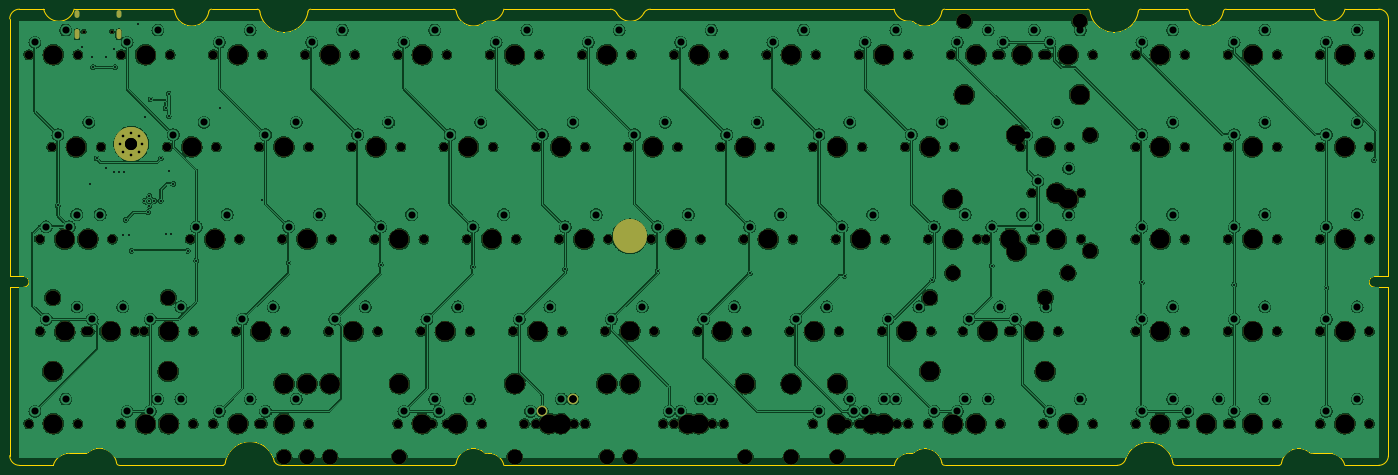
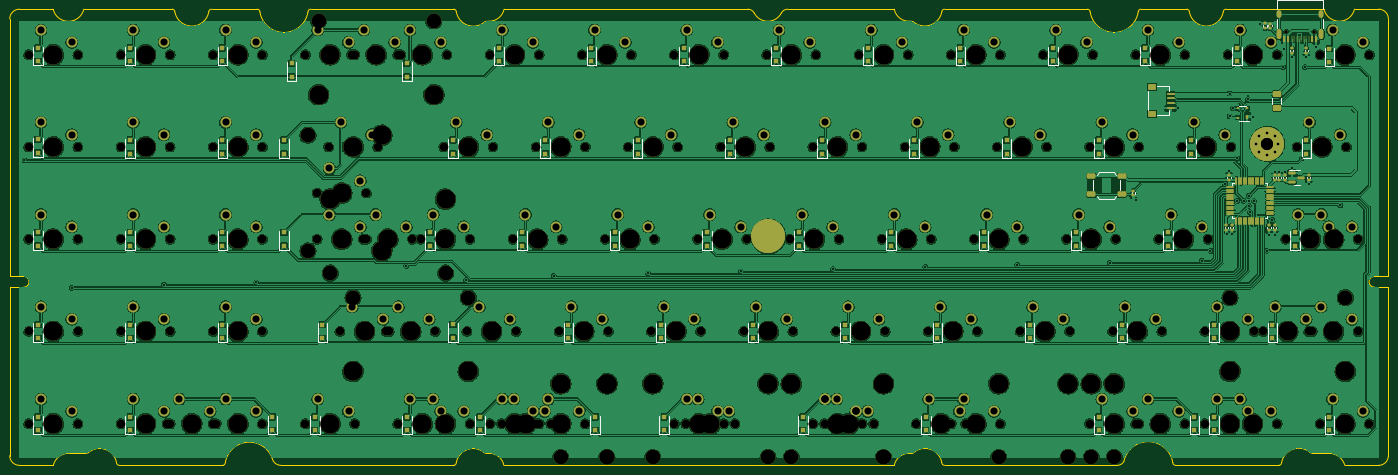
Circuit board: 11 layer files. Board 284.7 x 94.2 mm.
- bottom_copper: qazimodo-CuBottom.gbr (1582341 bytes)
- top_copper: qazimodo-CuTop.gbr (1241193 bytes)
- outline: qazimodo-EdgeCuts.gbr (6184 bytes)
- bottom_mask: qazimodo-MaskBottom.gbr (26817 bytes)
- top_mask: qazimodo-MaskTop.gbr (12012 bytes)
- drill: qazimodo-NPTH.drl (5442 bytes)
- drill: qazimodo-PTH.drl (4754 bytes)
- paste: qazimodo-PasteBottom.gbr (10230 bytes)
- paste: qazimodo-PasteTop.gbr (455 bytes)
- bottom_silk: qazimodo-SilkBottom.gbr (41777 bytes)
- top_silk: qazimodo-SilkTop.gbr (12054 bytes)

=== bottom_copper: qazimodo-CuBottom.gbr (1582341 bytes, source omitted) ===
=== top_copper: qazimodo-CuTop.gbr (1241193 bytes, source omitted) ===
=== outline: qazimodo-EdgeCuts.gbr ===
%TF.GenerationSoftware,KiCad,Pcbnew,(7.0.0)*%
%TF.CreationDate,2024-03-13T18:16:39+01:00*%
%TF.ProjectId,qazimodo,71617a69-6d6f-4646-9f2e-6b696361645f,rev?*%
%TF.SameCoordinates,Original*%
%TF.FileFunction,Profile,NP*%
%FSLAX46Y46*%
G04 Gerber Fmt 4.6, Leading zero omitted, Abs format (unit mm)*
G04 Created by KiCad (PCBNEW (7.0.0)) date 2024-03-13 18:16:39*
%MOMM*%
%LPD*%
G01*
G04 APERTURE LIST*
%TA.AperFunction,Profile*%
%ADD10C,0.200000*%
%TD*%
G04 APERTURE END LIST*
D10*
%TO.C,*%
X46563758Y-48172257D02*
X46563758Y-101372246D01*
X46563758Y-101372246D02*
X49456755Y-101372246D01*
X46563758Y-103572250D02*
X46563274Y-138371748D01*
X48563274Y-46171748D02*
X53563274Y-46171748D01*
X48563758Y-140372250D02*
X55563274Y-140371748D01*
X49456755Y-103572250D02*
X46563758Y-103572250D01*
X58713274Y-137872850D02*
X62288271Y-137872850D01*
X69185755Y-140372250D02*
X90529753Y-140372250D01*
X80093756Y-46172257D02*
X59863274Y-46171748D01*
X97658759Y-46172257D02*
X88235755Y-46172257D01*
X138217757Y-46172257D02*
X108718756Y-46172257D01*
X138217757Y-140372250D02*
X102517318Y-140372257D01*
X145243284Y-137872850D02*
X145513273Y-137872850D01*
X148604750Y-140372250D02*
X229222762Y-140372250D01*
X170598106Y-46172257D02*
X148604750Y-46172257D01*
X229163274Y-46171748D02*
X178844318Y-46172257D01*
X232848250Y-137897479D02*
X232326763Y-137872836D01*
X239609755Y-140372250D02*
X275246107Y-140372257D01*
X269108763Y-46172257D02*
X239609755Y-46172257D01*
X287297759Y-140372250D02*
X308641753Y-140372250D01*
X289591765Y-46172257D02*
X280168761Y-46172257D01*
X315718414Y-137878246D02*
X319113275Y-137872836D01*
X315963063Y-46171800D02*
X297733763Y-46172257D01*
X322263274Y-140371748D02*
X329263762Y-140372250D01*
X328370757Y-101372246D02*
X331263762Y-101372246D01*
X329263762Y-46172257D02*
X322304747Y-46172257D01*
X331263762Y-101372246D02*
X331263762Y-48172257D01*
X331263762Y-103572250D02*
X328370757Y-103572250D01*
X331263762Y-138372250D02*
X331263762Y-103572250D01*
X48563274Y-46171748D02*
G75*
G03*
X46563758Y-48172257I1737J-2001252D01*
G01*
X46563274Y-138371748D02*
G75*
G03*
X48563758Y-140372250I2000524J22D01*
G01*
X49456755Y-103572250D02*
G75*
G03*
X49456755Y-101372246I1J1100002D01*
G01*
X58713274Y-137872850D02*
G75*
G03*
X55563274Y-140371748I160675J-3437364D01*
G01*
X53563274Y-46171748D02*
G75*
G03*
X59863274Y-46171748I3150000J735922D01*
G01*
X62288271Y-137872850D02*
G75*
G03*
X62722273Y-137707250I-908J653891D01*
G01*
X68614754Y-139801251D02*
G75*
G03*
X62722274Y-137707251I-3543720J-634298D01*
G01*
X68614757Y-139801251D02*
G75*
G03*
X69185755Y-140372249I570178J-820D01*
G01*
X80664754Y-46743256D02*
G75*
G03*
X80093756Y-46172258I-570160J838D01*
G01*
X80664756Y-46743256D02*
G75*
G03*
X87664754Y-46743256I3499999J626653D01*
G01*
X88235755Y-46172258D02*
G75*
G03*
X87664756Y-46743256I-837J-570162D01*
G01*
X90529753Y-140372250D02*
G75*
G03*
X91085761Y-139816250I-521J556529D01*
G01*
X101187283Y-139565805D02*
G75*
G03*
X91085761Y-139816250I-5028113J-1038705D01*
G01*
X98229757Y-46743256D02*
G75*
G03*
X97658759Y-46172258I-570160J838D01*
G01*
X101187284Y-139565805D02*
G75*
G03*
X102517318Y-140372257I1330047J693570D01*
G01*
X98229759Y-46743256D02*
G75*
G03*
X108147757Y-46743256I4958999J770510D01*
G01*
X108718756Y-46172258D02*
G75*
G03*
X108147758Y-46743256I-827J-570171D01*
G01*
X138788755Y-46743256D02*
G75*
G03*
X138217757Y-46172258I-570160J838D01*
G01*
X138217757Y-140372249D02*
G75*
G03*
X138788755Y-139801251I824J570174D01*
G01*
X144733763Y-137846249D02*
G75*
G03*
X138788757Y-139801251I-2444801J-2582202D01*
G01*
X138788757Y-46743256D02*
G75*
G03*
X144578453Y-48853168I3528302J683270D01*
G01*
X145488753Y-48670647D02*
G75*
G03*
X144578454Y-48853170I-195972J-1383861D01*
G01*
X144733763Y-137846248D02*
G75*
G03*
X145243284Y-137872849I318670J1210843D01*
G01*
X148604750Y-140372250D02*
G75*
G03*
X145513273Y-137872851I-3066616J-631455D01*
G01*
X145488753Y-48670646D02*
G75*
G03*
X148604750Y-46172257I83078J3088719D01*
G01*
X171928141Y-46978708D02*
G75*
G03*
X170598106Y-46172257I-1330003J-693499D01*
G01*
X171928141Y-46978708D02*
G75*
G03*
X177514283Y-46978709I2793071J1456402D01*
G01*
X178844318Y-46172257D02*
G75*
G03*
X177514283Y-46978709I85J-1500141D01*
G01*
X232326763Y-137872837D02*
G75*
G03*
X229222762Y-140372250I-89080J-3066495D01*
G01*
X229163275Y-46171748D02*
G75*
G03*
X232313273Y-48670595I3118156J695850D01*
G01*
X233210607Y-48837400D02*
G75*
G03*
X232313273Y-48670596I-739131J-1479171D01*
G01*
X232848250Y-137897479D02*
G75*
G03*
X233320226Y-137694480I-36248J734452D01*
G01*
X239038755Y-139801251D02*
G75*
G03*
X233320227Y-137694481I-3476458J-621899D01*
G01*
X233210607Y-48837400D02*
G75*
G03*
X239038756Y-46743256I2311448J2724224D01*
G01*
X239609755Y-46172258D02*
G75*
G03*
X239038757Y-46743256I-807J-570191D01*
G01*
X239038757Y-139801251D02*
G75*
G03*
X239609755Y-140372249I570191J-807D01*
G01*
X269679761Y-46743256D02*
G75*
G03*
X269108763Y-46172258I-570225J773D01*
G01*
X275246107Y-140372256D02*
G75*
G03*
X277044250Y-138977250I79J1856291D01*
G01*
X286741760Y-139816250D02*
G75*
G03*
X277044250Y-138977250I-4951609J-769327D01*
G01*
X269679761Y-46743256D02*
G75*
G03*
X279597747Y-46743256I4958993J770503D01*
G01*
X280168761Y-46172258D02*
G75*
G03*
X279597748Y-46743256I-827J-570186D01*
G01*
X286741759Y-139816250D02*
G75*
G03*
X287297759Y-140372250I556487J487D01*
G01*
X290162748Y-46743256D02*
G75*
G03*
X289591765Y-46172258I-570002J996D01*
G01*
X290162750Y-46743256D02*
G75*
G03*
X297162748Y-46743256I3499999J626653D01*
G01*
X297733763Y-46172258D02*
G75*
G03*
X297162750Y-46743256I-817J-570196D01*
G01*
X308641753Y-140372249D02*
G75*
G03*
X309212766Y-139801251I825J570188D01*
G01*
X315085752Y-137779248D02*
G75*
G03*
X309212768Y-139801251I-2372252J-2649857D01*
G01*
X315085753Y-137779246D02*
G75*
G03*
X315718414Y-137878245I454552J833814D01*
G01*
X322263273Y-140371748D02*
G75*
G03*
X319113275Y-137872837I-3191735J-788518D01*
G01*
X315963063Y-46171800D02*
G75*
G03*
X322304747Y-46172257I3170895J740873D01*
G01*
X328370757Y-101372246D02*
G75*
G03*
X328370757Y-103572250I-2J-1100002D01*
G01*
X331263762Y-48172257D02*
G75*
G03*
X329263762Y-46172257I-2000726J-726D01*
G01*
X329263762Y-140372250D02*
G75*
G03*
X331263762Y-138372250I-692J2000692D01*
G01*
%TD*%
M02*

=== bottom_mask: qazimodo-MaskBottom.gbr (26817 bytes, source omitted) ===
=== top_mask: qazimodo-MaskTop.gbr (12012 bytes, source omitted) ===
=== drill: qazimodo-NPTH.drl (5442 bytes, source omitted) ===
=== drill: qazimodo-PTH.drl ===
M48
; DRILL file {KiCad (7.0.0)} date Wed Mar 13 18:16:39 2024
; FORMAT={-:-/ absolute / inch / decimal}
; #@! TF.CreationDate,2024-03-13T18:16:39+01:00
; #@! TF.GenerationSoftware,Kicad,Pcbnew,(7.0.0)
; #@! TF.FileFunction,Plated,1,2,PTH
FMAT,2
INCH
; #@! TA.AperFunction,Plated,PTH,ViaDrill
T1C0.0157
; #@! TA.AperFunction,Plated,PTH,ComponentDrill
T2C0.0197
; #@! TA.AperFunction,Plated,PTH,ComponentDrill
T3C0.0236
; #@! TA.AperFunction,Plated,PTH,ComponentDrill
T4C0.0579
; #@! TA.AperFunction,Plated,PTH,ComponentDrill
T5C0.0591
; #@! TA.AperFunction,Plated,PTH,ComponentDrill
T6C0.0984
; #@! TA.AperFunction,Plated,PTH,ComponentDrill
T7C0.0984
%
G90
G05
T1
X2.2249Y-3.4134
X2.422Y-2.124
X2.4822Y-3.2379
X2.5Y-2.21
X2.5125Y-2.29
X2.5386Y-3.0312
X2.6156Y-3.1065
X2.6179Y-2.21
X2.6773Y-3.1381
X2.68Y-2.14
X2.6875Y-2.29
X2.7189Y-3.139
X2.7577Y-3.6523
X2.7583Y-3.1394
X2.7764Y-3.5305
X2.8046Y-3.652
X2.8232Y-3.7812
X2.875Y-1.935
X2.9284Y-3.375
X2.9364Y-2.6926
X2.959Y-3.4688
X2.9688Y-3.3347
X2.9688Y-3.375
X2.9688Y-3.4153
X2.9776Y-2.5496
X3.0091Y-3.375
X3.0625Y-3.0312
X3.0625Y-3.375
X3.1Y-2.6225
X3.1075Y-3.6485
X3.125Y-2.5034
X3.125Y-2.6875
X3.1281Y-3.1328
X3.1467Y-3.6482
X3.161Y-3.2382
X3.2812Y-3.7812
X3.35Y-3.8616
X3.54Y-2.6225
X3.884Y-3.3723
X4.1Y-3.8793
X4.85Y-3.895
X5.5986Y-3.9112
X6.35Y-3.9325
X7.1Y-3.95
X7.85Y-3.965
X8.62Y-3.985
X9.3342Y-4.021
X9.8175Y-3.9043
X11.0375Y-4.0388
X11.788Y-4.0565
X12.538Y-4.084
X12.922Y-3.046
T2
X2.7293Y-2.913
X2.7293Y-2.913
X2.7559Y-2.849
X2.7559Y-2.849
X2.7559Y-2.9771
X2.7559Y-2.9771
X2.8199Y-2.8225
X2.8199Y-2.8225
X2.8199Y-3.0036
X2.8199Y-3.0036
X2.8839Y-2.849
X2.8839Y-2.849
X2.8839Y-2.9771
X2.8839Y-2.9771
X2.9104Y-2.913
X2.9104Y-2.913
T4
X2.0375Y-2.0875
X2.0375Y-5.0875
X2.1286Y-3.5875
X2.1303Y-4.3381
X2.225Y-2.8375
X2.2875Y-1.9875
X2.2875Y-4.9875
X2.3175Y-3.5875
X2.3786Y-3.4875
X2.3803Y-4.2381
X2.475Y-2.7375
X2.5025Y-4.3375
X2.5675Y-3.4875
X2.7525Y-4.2375
X2.7875Y-2.0875
X2.7875Y-5.0875
X2.975Y-4.3375
X2.975Y-5.0875
X3.0375Y-1.9875
X3.0375Y-4.9875
X3.1625Y-2.8375
X3.225Y-4.2375
X3.225Y-4.9875
X3.35Y-3.5875
X3.4125Y-2.7375
X3.5375Y-2.0875
X3.5375Y-5.0875
X3.6Y-3.4875
X3.725Y-4.3375
X3.7875Y-1.9875
X3.7875Y-4.9875
X3.9125Y-2.8375
X3.9125Y-5.0875
X3.975Y-4.2375
X4.1Y-3.5875
X4.1625Y-2.7375
X4.1625Y-4.9875
X4.2875Y-2.0875
X4.35Y-3.4875
X4.475Y-4.3375
X4.5375Y-1.9875
X4.6625Y-2.8375
X4.725Y-4.2375
X4.85Y-3.5875
X4.9125Y-2.7375
X5.0375Y-2.0875
X5.0375Y-5.0875
X5.1Y-3.4875
X5.225Y-4.3375
X5.2875Y-1.9875
X5.2875Y-4.9875
X5.32Y-5.0875
X5.4125Y-2.8375
X5.475Y-4.2375
X5.57Y-4.9875
X5.6Y-3.5875
X5.6625Y-2.7375
X5.7875Y-2.0875
X5.85Y-3.4875
X5.975Y-4.3375
X6.0375Y-1.9875
X6.0675Y-5.0875
X6.1625Y-2.8375
X6.1625Y-5.0875
X6.1625Y-5.0875
X6.225Y-4.2375
X6.3175Y-4.9875
X6.35Y-3.5875
X6.4125Y-2.7375
X6.4125Y-4.9875
X6.4125Y-4.9875
X6.5375Y-2.0875
X6.6Y-3.4875
X6.725Y-4.3375
X6.7875Y-1.9875
X6.9125Y-2.8375
X6.975Y-4.2375
X7.1Y-3.5875
X7.1625Y-2.7375
X7.1953Y-5.0875
X7.2875Y-2.0875
X7.2875Y-5.0875
X7.35Y-3.4875
X7.4453Y-4.9875
X7.475Y-4.3375
X7.5375Y-1.9875
X7.5375Y-4.9875
X7.6625Y-2.8375
X7.725Y-4.2375
X7.85Y-3.5875
X7.9125Y-2.7375
X8.0375Y-2.0875
X8.1Y-3.4875
X8.225Y-4.3375
X8.2875Y-1.9875
X8.4125Y-2.8375
X8.4125Y-5.0875
X8.475Y-4.2375
X8.6Y-3.5875
X8.6625Y-2.7375
X8.6625Y-4.9875
X8.6937Y-5.0875
X8.7875Y-2.0875
X8.7875Y-5.0875
X8.85Y-3.4875
X8.9437Y-4.9875
X8.975Y-4.3375
X9.0375Y-1.9875
X9.0375Y-4.9875
X9.1625Y-2.8375
X9.225Y-4.2375
X9.35Y-3.5875
X9.35Y-5.0875
X9.4125Y-2.7375
X9.5375Y-2.0875
X9.5375Y-5.0875
X9.6Y-3.4875
X9.6Y-4.9875
X9.6325Y-4.3375
X9.7875Y-1.9875
X9.7875Y-4.9875
X9.8175Y-3.5875
X9.8825Y-4.2375
X9.9125Y-2.0875
X10.0075Y-4.3375
X10.0675Y-3.4875
X10.1Y-2.8375
X10.1625Y-1.9875
X10.1925Y-3.2125
X10.1925Y-3.5875
X10.2575Y-4.2375
X10.2875Y-2.0875
X10.2875Y-5.0875
X10.35Y-2.7375
X10.4425Y-3.1125
X10.4425Y-3.4875
X10.5375Y-1.9875
X10.5375Y-4.9875
X11.0375Y-2.0875
X11.0375Y-2.8375
X11.0375Y-3.5875
X11.0375Y-4.3375
X11.0375Y-5.0875
X11.2875Y-1.9875
X11.2875Y-2.7375
X11.2875Y-3.4875
X11.2875Y-4.2375
X11.2875Y-4.9875
X11.4125Y-5.0875
X11.6625Y-4.9875
X11.7875Y-2.0875
X11.7875Y-2.8375
X11.7875Y-3.5875
X11.7875Y-4.3375
X11.7875Y-5.0875
X12.0375Y-1.9875
X12.0375Y-2.7375
X12.0375Y-3.4875
X12.0375Y-4.2375
X12.0375Y-4.9875
X12.5375Y-2.0875
X12.5375Y-2.8375
X12.5375Y-3.5875
X12.5375Y-4.3375
X12.5375Y-5.0875
X12.7875Y-1.9875
X12.7875Y-2.7375
X12.7875Y-3.4875
X12.7875Y-4.2375
X12.7875Y-4.9875
T5
X6.1625Y-5.0875
X6.4125Y-4.9875
T7
X2.8199Y-2.913
X2.8199Y-2.913
T3
G00X2.3799Y-1.8448
M15
G01X2.3799Y-1.8684
M16
G05
G00X2.3799Y-1.9995
M15
G01X2.3799Y-2.0428
M16
G05
G00X2.7201Y-1.8448
M15
G01X2.7201Y-1.8684
M16
G05
G00X2.7201Y-1.9995
M15
G01X2.7201Y-2.0428
M16
G05
T6
G00X6.8258Y-3.665
M15
G01X6.9242Y-3.665
M16
G05
G00X6.8258Y-3.665
M15
G01X6.9242Y-3.665
M16
G05
T0
M30

=== paste: qazimodo-PasteBottom.gbr (10230 bytes, source omitted) ===
=== paste: qazimodo-PasteTop.gbr ===
%TF.GenerationSoftware,KiCad,Pcbnew,(7.0.0)*%
%TF.CreationDate,2024-03-13T18:16:39+01:00*%
%TF.ProjectId,qazimodo,71617a69-6d6f-4646-9f2e-6b696361645f,rev?*%
%TF.SameCoordinates,Original*%
%TF.FileFunction,Paste,Top*%
%TF.FilePolarity,Positive*%
%FSLAX46Y46*%
G04 Gerber Fmt 4.6, Leading zero omitted, Abs format (unit mm)*
G04 Created by KiCad (PCBNEW (7.0.0)) date 2024-03-13 18:16:39*
%MOMM*%
%LPD*%
G01*
G04 APERTURE LIST*
G04 APERTURE END LIST*
M02*

=== bottom_silk: qazimodo-SilkBottom.gbr (41777 bytes, source omitted) ===
=== top_silk: qazimodo-SilkTop.gbr (12054 bytes, source omitted) ===
